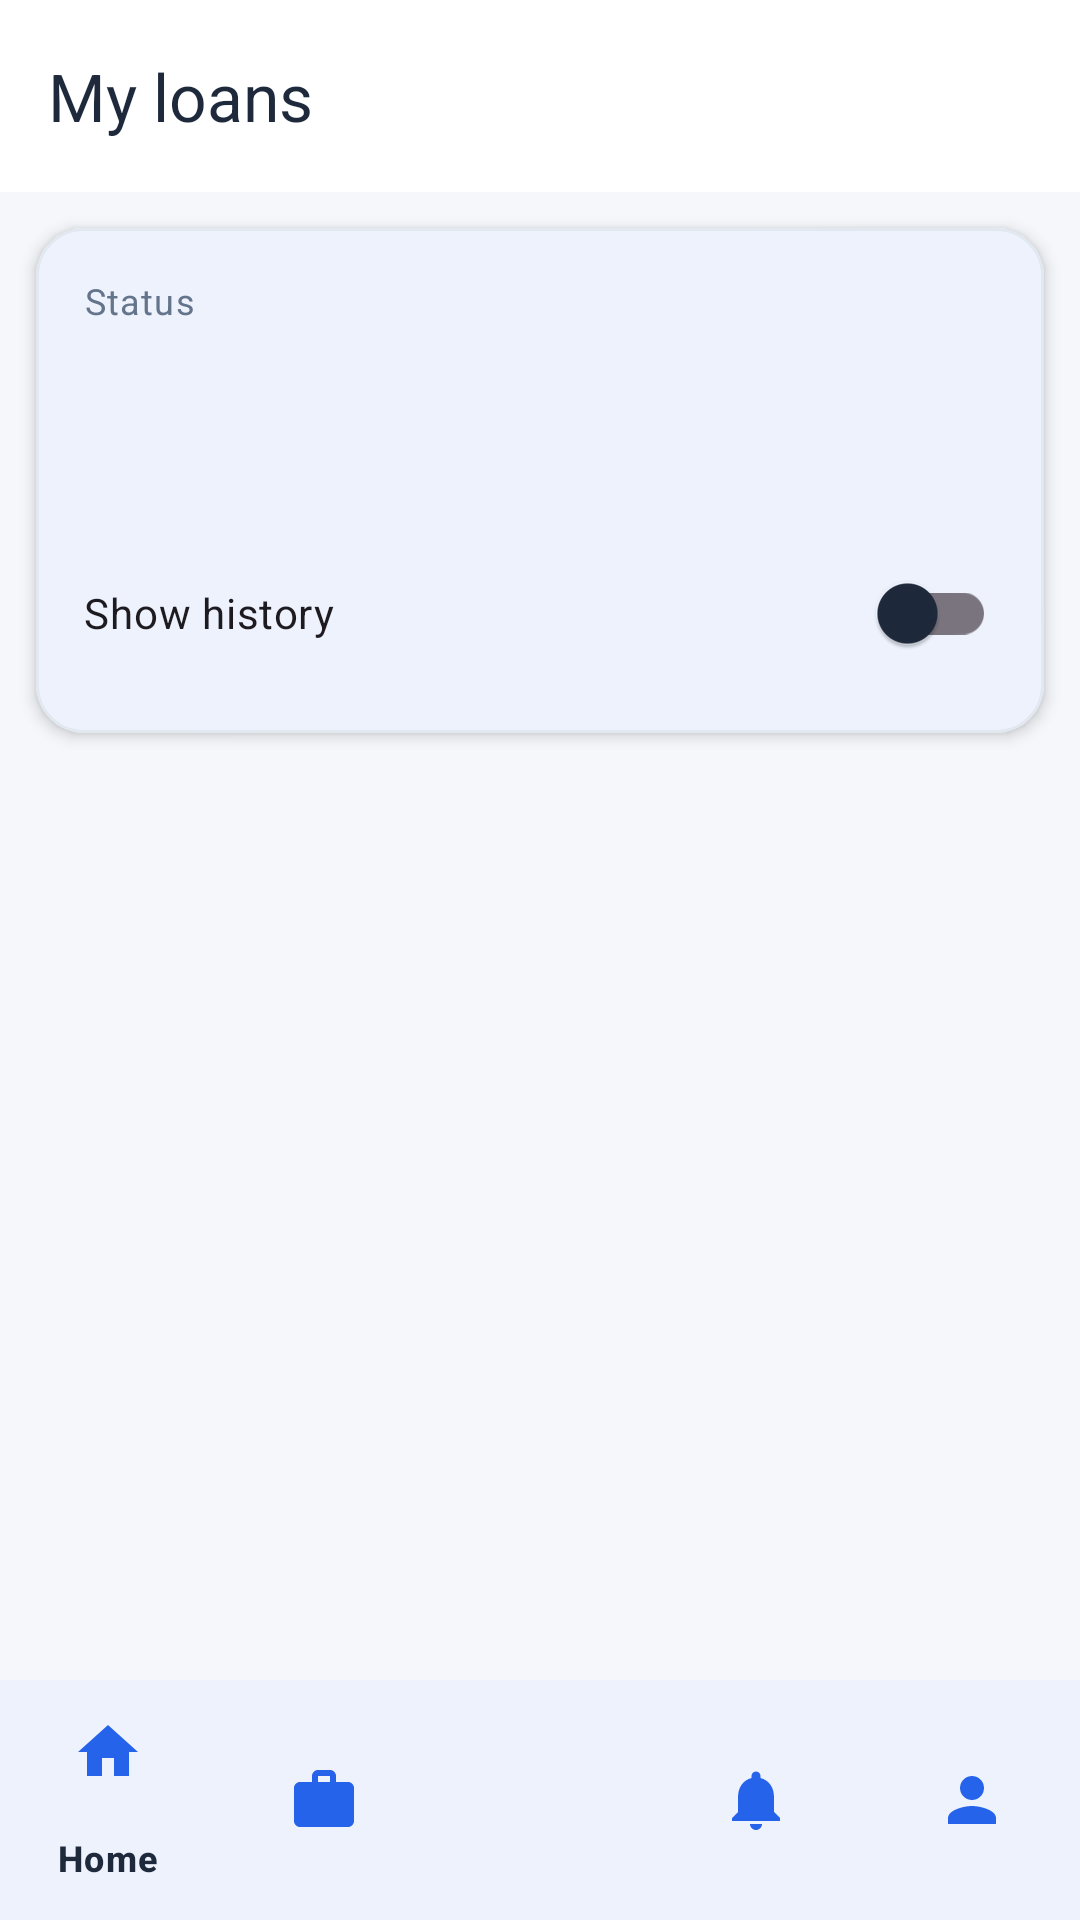

The Android layout XML behind this screen, and the referenced resources:
<!-- AndroidManifest.xml: application theme Theme.ISETConnect -->
<!-- res/layout/activity_my_loans.xml -->
<?xml version="1.0" encoding="utf-8"?>
<LinearLayout xmlns:android="http://schemas.android.com/apk/res/android"
    xmlns:app="http://schemas.android.com/apk/res-auto"
    android:layout_width="match_parent"
    android:layout_height="match_parent"
    android:background="@color/background"
    android:orientation="vertical">

    <com.google.android.material.appbar.MaterialToolbar
        android:id="@+id/toolbar"
        android:layout_width="match_parent"
        android:layout_height="?attr/actionBarSize"
        android:background="@color/white"
        app:title="My loans"
        app:titleTextColor="@color/text_main" />

    <com.google.android.material.card.MaterialCardView
        android:layout_width="match_parent"
        android:layout_height="wrap_content"
        android:layout_marginStart="@dimen/space_md"
        android:layout_marginTop="@dimen/space_md"
        android:layout_marginEnd="@dimen/space_md"
        app:cardBackgroundColor="@color/white"
        app:cardCornerRadius="@dimen/corner_md"
        app:cardElevation="@dimen/card_elevation"
        app:strokeColor="@color/divider"
        app:strokeWidth="1dp">

        <LinearLayout
            android:layout_width="match_parent"
            android:layout_height="wrap_content"
            android:orientation="vertical"
            android:padding="@dimen/space_lg">

            <TextView
                style="@style/Text.Caption"
                android:layout_width="match_parent"
                android:layout_height="wrap_content"
                android:text="Status" />

            <Spinner
                android:id="@+id/statusSpinner"
                android:layout_width="match_parent"
                android:layout_height="@dimen/input_height"
                android:layout_marginTop="@dimen/space_xs"
                android:background="@drawable/bg_input"
                android:paddingStart="@dimen/space_sm"
                android:paddingEnd="@dimen/space_sm" />

            <androidx.appcompat.widget.SwitchCompat
                android:id="@+id/showHistorySwitch"
                android:layout_width="match_parent"
                android:layout_height="wrap_content"
                android:layout_marginTop="@dimen/space_md"
                android:text="Show history" />
        </LinearLayout>
    </com.google.android.material.card.MaterialCardView>

    <FrameLayout
        android:layout_width="match_parent"
        android:layout_height="0dp"
        android:layout_weight="1">

        <androidx.recyclerview.widget.RecyclerView
            android:id="@+id/recyclerView"
            android:layout_width="match_parent"
            android:layout_height="match_parent"
            android:clipToPadding="false"
            android:paddingStart="@dimen/space_md"
            android:paddingEnd="@dimen/space_md"
            android:paddingBottom="@dimen/space_lg" />

        <ProgressBar
            android:id="@+id/progressBar"
            android:layout_width="wrap_content"
            android:layout_height="wrap_content"
            android:layout_gravity="center"
            android:visibility="gone" />

        <TextView
            android:id="@+id/emptyState"
            style="@style/Text.Body"
            android:layout_width="wrap_content"
            android:layout_height="wrap_content"
            android:layout_gravity="center"
            android:text="@string/no_results"
            android:visibility="gone" />
    </FrameLayout>

    <include layout="@layout/nav_bottom_student" />
</LinearLayout>
<!-- res/layout/nav_bottom_student.xml (included above) -->
<?xml version="1.0" encoding="utf-8"?>
<com.google.android.material.bottomnavigation.BottomNavigationView xmlns:android="http://schemas.android.com/apk/res/android"
    xmlns:app="http://schemas.android.com/apk/res-auto"
    android:id="@+id/bottom_navigation"
    android:layout_width="match_parent"
    android:layout_height="wrap_content"
    android:background="@color/white"
    app:itemIconTint="@color/primary"
    app:itemTextColor="@color/text_main"
    app:menu="@menu/menu_student_bottom" />
<!-- resources referenced by this layout -->
<resources>
  <color name="background">#F5F7FB</color>
  <color name="divider">#E2E8F0</color>
  <color name="primary">#2563EB</color>
  <color name="text_main">#1E293B</color>
  <color name="white">#FFFFFF</color>
  <dimen name="card_elevation">3dp</dimen>
  <dimen name="corner_md">16dp</dimen>
  <dimen name="input_height">56dp</dimen>
  <dimen name="space_lg">16dp</dimen>
  <dimen name="space_md">12dp</dimen>
  <dimen name="space_sm">8dp</dimen>
  <dimen name="space_xs">4dp</dimen>
  <string name="no_results">Nothing here yet</string>
  <style name="Text.Body" parent="TextAppearance.Material3.BodyMedium">
          <item name="android:textColor">@color/text_secondary</item>
          <item name="android:textSize">@dimen/text_body</item>
      </style>
  <style name="Text.Caption" parent="TextAppearance.Material3.BodySmall">
          <item name="android:textColor">@color/text_secondary</item>
          <item name="android:textSize">@dimen/text_caption</item>
      </style>
  <style name="Theme.ISETConnect" parent="Theme.Material3.DayNight.NoActionBar">
          <item name="colorPrimary">@color/primary</item>
          <item name="colorOnPrimary">@color/white</item>
          <item name="colorPrimaryContainer">@color/primary_light</item>
          <item name="colorOnPrimaryContainer">@color/navy</item>
          <item name="colorSecondary">@color/navy</item>
          <item name="colorOnSecondary">@color/white</item>
          <item name="colorSurface">@color/white</item>
          <item name="colorOnSurface">@color/text_main</item>
          <item name="android:colorBackground">@color/background</item>
          <item name="android:windowBackground">@color/background</item>
          <item name="android:statusBarColor">@color/navy</item>
          <item name="android:navigationBarColor">@color/white</item>
          <item name="android:windowLightStatusBar" tools:targetApi="m">false</item>
          <item name="android:windowLightNavigationBar" tools:targetApi="o_mr1">true</item>
          <item name="materialButtonStyle">@style/Button.Primary</item>
      </style>
  <color name="text_secondary">#64748B</color>
  <dimen name="text_body">14sp</dimen>
  <dimen name="text_caption">12sp</dimen>
  <color name="primary_light">#DBEAFE</color>
  <color name="navy">#142B4A</color>
  <style name="Button.Primary" parent="Widget.Material3.Button">
          <item name="android:background">@drawable/bg_primary_button</item>
          <item name="android:textColor">@color/white</item>
          <item name="android:textStyle">bold</item>
          <item name="android:minHeight">@dimen/button_height</item>
          <item name="cornerRadius">@dimen/corner_sm</item>
      </style>
  <!-- drawable bg_primary_button (drawable) -->
  <?xml version="1.0" encoding="utf-8"?>
  <selector xmlns:android="http://schemas.android.com/apk/res/android">
      <item android:state_pressed="true">
          <shape android:shape="rectangle">
              <solid android:color="#1D4ED8" />
              <corners android:radius="10dp" />
          </shape>
      </item>
      <item android:state_enabled="false">
          <shape android:shape="rectangle">
              <solid android:color="#93B4F5" />
              <corners android:radius="10dp" />
          </shape>
      </item>
      <item>
          <shape android:shape="rectangle">
              <solid android:color="#2563EB" />
              <corners android:radius="10dp" />
          </shape>
      </item>
  </selector>
  <dimen name="button_height">52dp</dimen>
  <dimen name="corner_sm">10dp</dimen>
</resources>
